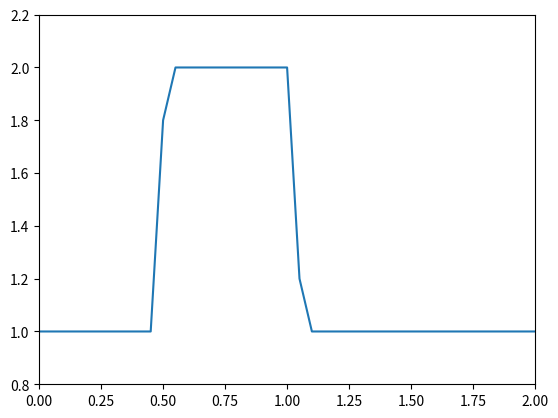
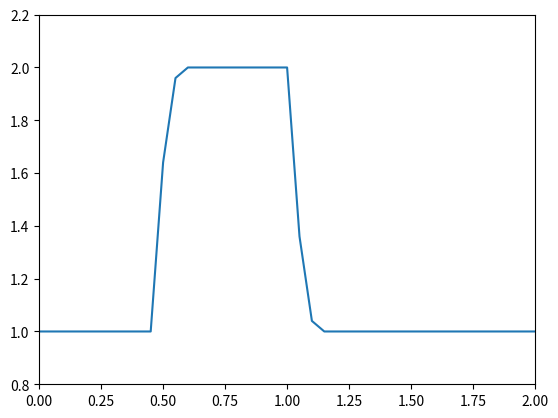
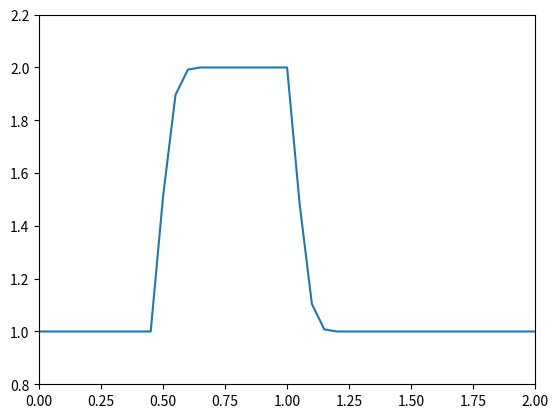
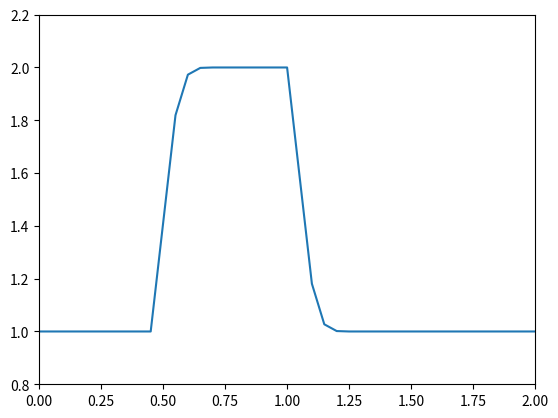
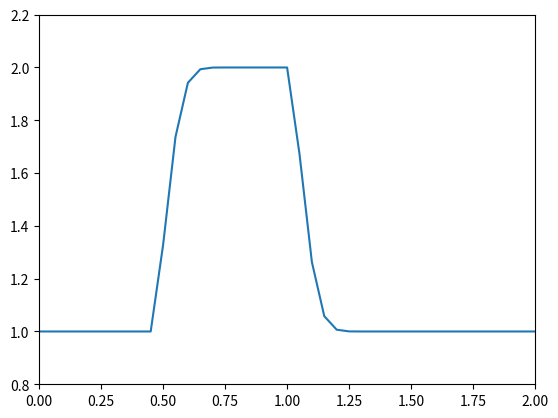
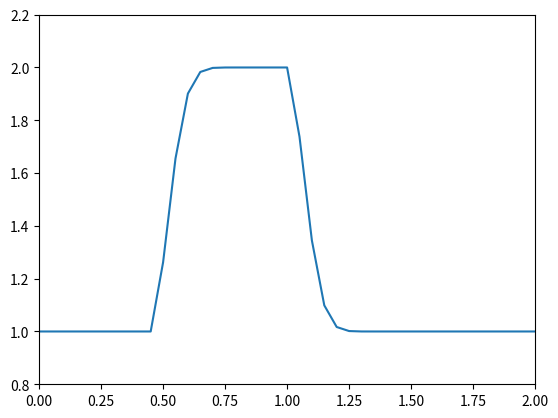
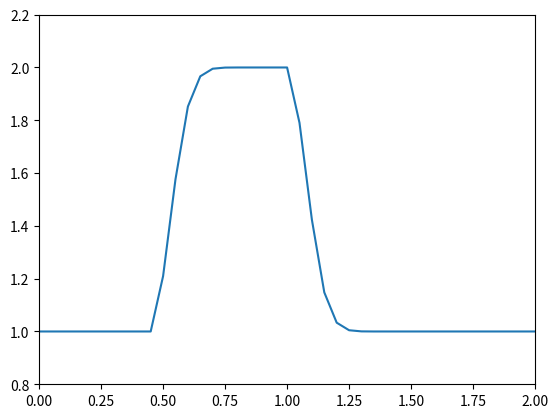
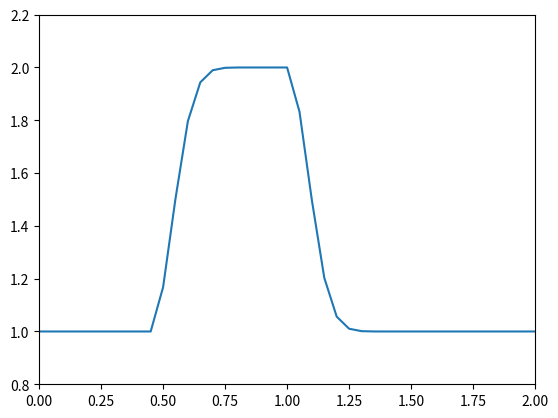
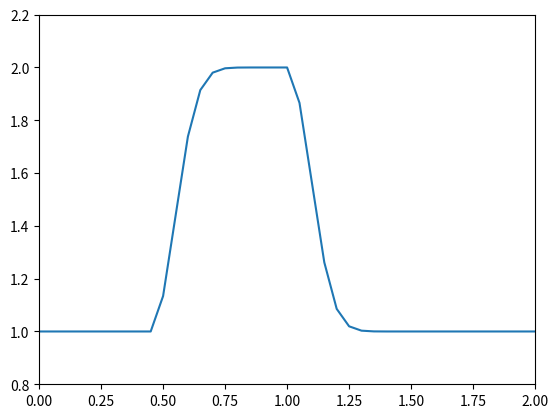
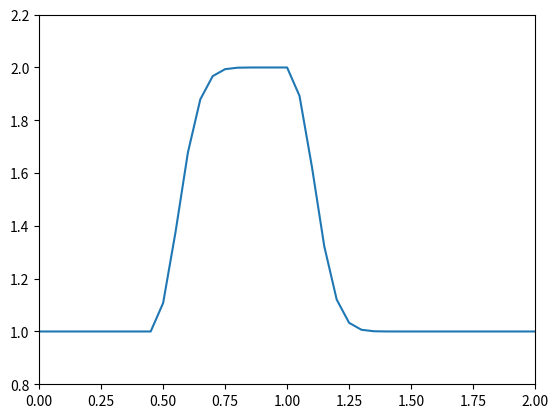
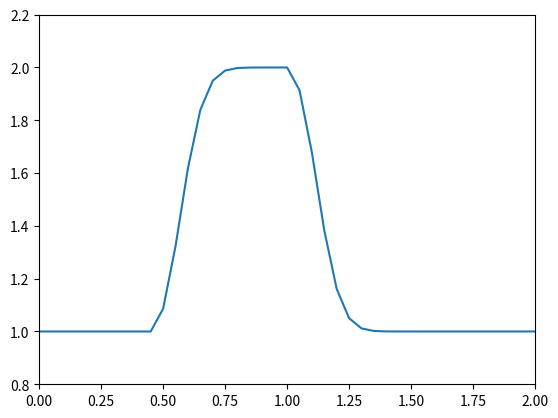
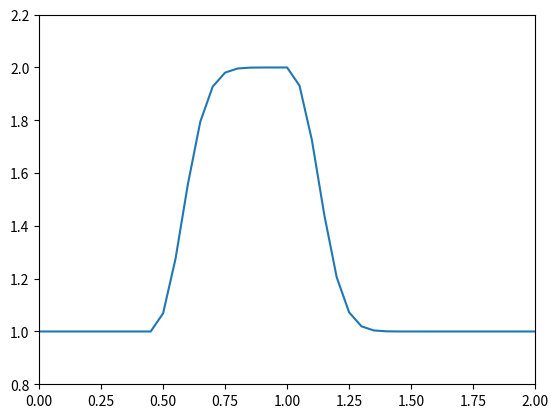
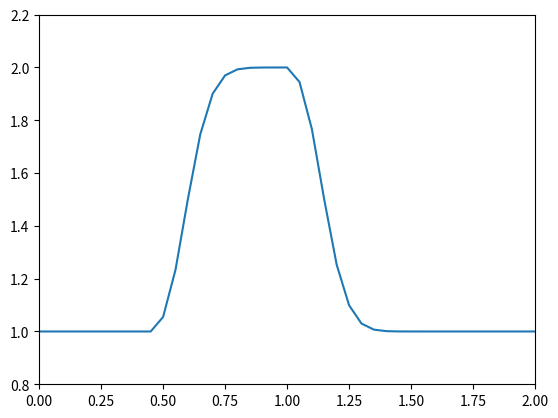
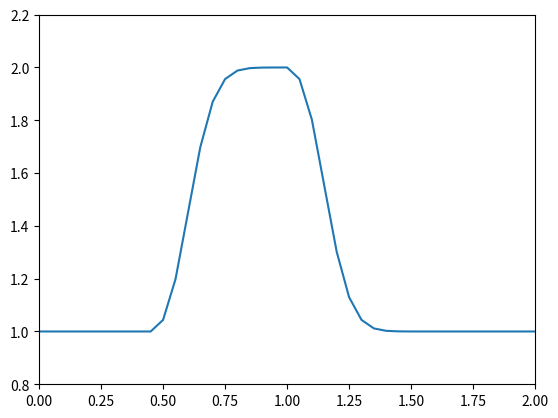
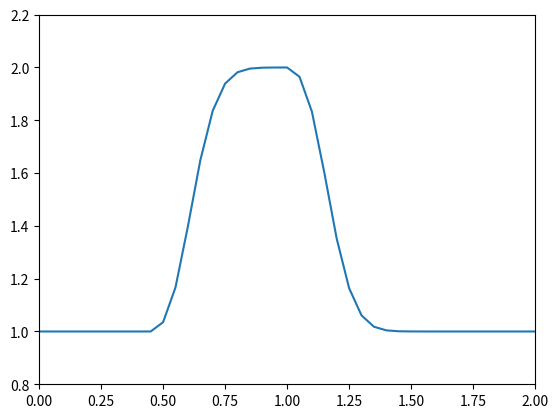
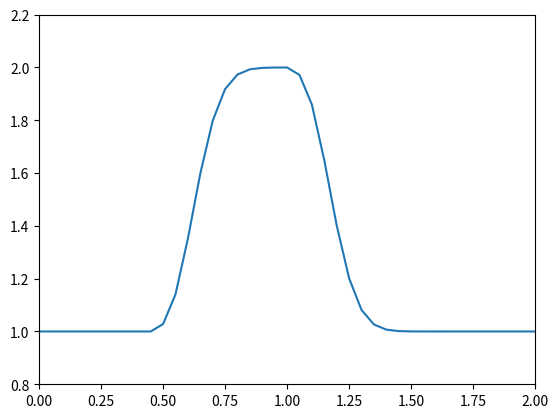

Here is the Python script that generated these plots, in order:
import numpy as np
import matplotlib.pyplot as plt

nx = 41
dx = 2 / (nx - 1)
nt = 50
dt = 0.01
c = 1

u = np.ones(nx)
u[int(0.5 / dx) : int(1 / dx + 1)] = 2
for n in range(nt):
    un = u.copy()
    for i in range(1, nx):
        u[i] = un[i] - c * dt / dx * (un[i] - un[i - 1])
    plt.plot(np.linspace(0, 2, nx), u)
    plt.axis([0, 2, 0.8, 2.2])
    plt.pause(0.01)
    plt.clf()
plt.show()
